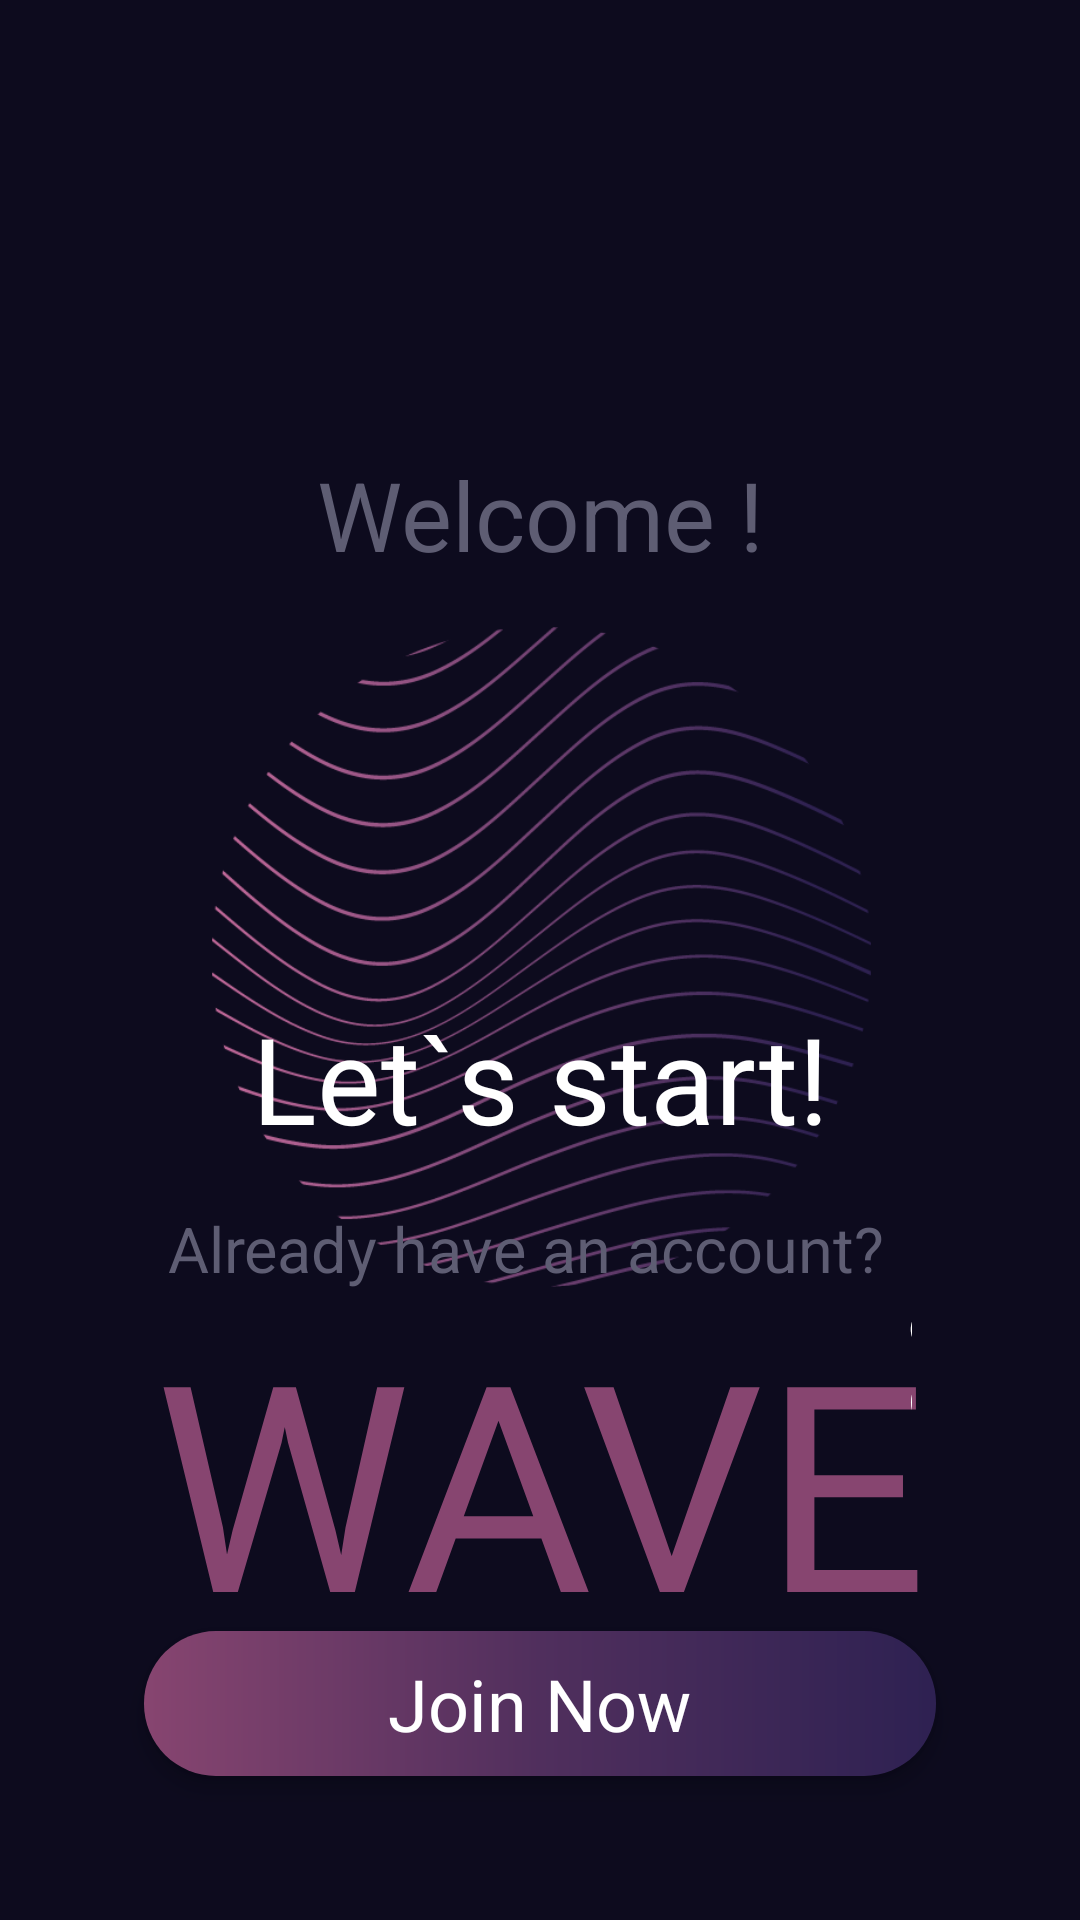

Android layout source for this screen:
<!-- AndroidManifest.xml: activity theme Theme.Wave -->
<!-- res/layout/activity_start.xml -->
<?xml version="1.0" encoding="utf-8"?>
<androidx.constraintlayout.widget.ConstraintLayout xmlns:android="http://schemas.android.com/apk/res/android"
    xmlns:app="http://schemas.android.com/apk/res-auto"
    xmlns:tools="http://schemas.android.com/tools"
    android:layout_width="match_parent"
    android:layout_height="match_parent"
    android:background="@color/background_activity"
    tools:context=".ui.start.StartActivity">

    <TextView
        android:id="@+id/textViewWelcome"
        style="@style/welcome"
        android:layout_width="wrap_content"
        android:layout_height="wrap_content"
        android:layout_marginTop="150dp"
        android:text="@string/welcome"
        app:layout_constraintEnd_toEndOf="parent"
        app:layout_constraintStart_toStartOf="parent"
        app:layout_constraintTop_toTopOf="parent" />

    <ImageView
        android:id="@+id/imageViewLogo"
        android:layout_width="220dp"
        android:layout_height="220dp"
        android:layout_marginTop="16dp"
        android:src="@drawable/logo_wave"
        app:layout_constraintEnd_toEndOf="@+id/textViewWelcome"
        app:layout_constraintStart_toStartOf="@+id/textViewWelcome"
        app:layout_constraintTop_toBottomOf="@+id/textViewWelcome" />

    <TextView
        android:id="@+id/textWave"
        style="@style/wave"
        android:layout_width="wrap_content"
        android:layout_height="0dp"
        android:text="@string/app_name"
        app:layout_constraintEnd_toEndOf="@+id/imageViewLogo"
        app:layout_constraintStart_toStartOf="@+id/imageViewLogo"
        app:layout_constraintTop_toBottomOf="@+id/imageViewLogo" />

    <TextView
        android:id="@+id/textStart"
        style="@style/lets_start"
        android:layout_width="wrap_content"
        android:layout_height="wrap_content"
        android:layout_margin="16dp"
        android:text="@string/let_s_start"
        app:layout_constraintBottom_toTopOf="@+id/linearLayout"
        app:layout_constraintEnd_toEndOf="@+id/linearLayout"
        app:layout_constraintStart_toStartOf="@+id/linearLayout" />

    <androidx.cardview.widget.CardView
        android:id="@+id/joinNowViewBtn"
        style="@style/card_view_btn"
        android:layout_width="match_parent"
        android:layout_height="wrap_content"
        android:layout_margin="48dp"
        app:layout_constraintBottom_toBottomOf="parent"
        app:layout_constraintEnd_toEndOf="parent"
        app:layout_constraintStart_toStartOf="parent">

        <LinearLayout
            android:layout_width="match_parent"
            android:layout_height="match_parent"
            android:background="@drawable/gradient_wave"
            android:gravity="center"
            android:foreground="?android:attr/selectableItemBackground"
            android:orientation="horizontal">

            <TextView
                style="@style/text_view_btn"
                android:layout_width="wrap_content"
                android:layout_height="wrap_content"
                android:text="@string/join_now" />
        </LinearLayout>
    </androidx.cardview.widget.CardView>

    <LinearLayout
        android:id="@+id/linearLayout"
        android:layout_width="0dp"
        android:layout_height="wrap_content"
        android:layout_marginStart="8dp"
        android:layout_marginEnd="8dp"
        android:layout_marginBottom="16dp"
        android:gravity="center_horizontal"
        android:orientation="horizontal"
        app:layout_constraintBottom_toTopOf="@+id/joinNowViewBtn"
        app:layout_constraintEnd_toEndOf="@+id/joinNowViewBtn"
        app:layout_constraintStart_toStartOf="@+id/joinNowViewBtn">

        <TextView
            android:layout_width="wrap_content"
            android:layout_height="wrap_content"
            android:text="@string/already_have_an_account"
            android:textColor="#5E5D73"
            android:textSize="21sp" />

        <TextView
            android:layout_width="wrap_content"
            android:layout_height="wrap_content"
            android:layout_marginStart="8dp"
            android:text="@string/login"
            android:textColor="@color/white"
            android:textSize="21sp" />


    </LinearLayout>


</androidx.constraintlayout.widget.ConstraintLayout>
<!-- resources referenced by this layout -->
<resources>
  <color name="background_activity">#0D0B1E</color>
  <color name="white">#FFFFFFFF</color>
  <!-- drawable gradient_wave (drawable) -->
  <?xml version="1.0" encoding="utf-8"?>
  <shape
      xmlns:android="http://schemas.android.com/apk/res/android"
      android:shape="rectangle">
      <gradient
          android:startColor="#874570"
          android:centerColor="#502F5D"
          android:endColor="#2E2152">
      </gradient>
  </shape>
  <!-- drawable logo_wave: png bitmap (drawable, 74033 bytes) -->
  <string name="already_have_an_account">Already have an account?</string>
  <string name="app_name">Wave</string>
  <string name="join_now">Join Now</string>
  <string name="let_s_start">Let`s start!</string>
  <string name="login">Login</string>
  <string name="welcome">Welcome !</string>
  <style name="card_view_btn" parent="CardView">
          <item name="cardElevation">4dp</item>
          <item name="android:clickable">true</item>
          <item name="android:focusable">true</item>
          <item name="cardCornerRadius">24dp</item>
          <item name="cardBackgroundColor">@color/background_activity</item>
      </style>
  <style name="lets_start">
      
      <item name="android:textColor">@color/white</item>
      <item name="android:textSize">40sp</item>
  </style>
  <style name="text_view_btn">
          
          <item name="android:textColor">@color/white</item>
          <item name="android:textSize">24sp</item>
          <item name="android:textAllCaps">false</item>
          <item name="android:paddingTop">8dp</item>
          <item name="android:paddingBottom">8dp</item>
      </style>
  <style name="wave">
      
       <item name="android:textColor">@color/text_color</item>
       <item name="android:textSize">96sp</item>
       <item name="android:textAllCaps">true</item>
   </style>
  <style name="welcome">
          
          <item name="android:textColor">@color/text_color_hint</item>
          <item name="android:textSize">32sp</item>
      </style>
  <style name="Theme.Wave" parent="Theme.MaterialComponents.Light.NoActionBar">
          
          <item name="colorPrimary">@color/white</item>
          <item name="colorPrimaryVariant">@color/white</item>
          <item name="colorPrimaryDark">@color/background_activity</item>
          <item name="colorOnPrimary">@color/white</item>
          
          <item name="colorSecondary">@color/teal_200</item>
          <item name="colorSecondaryVariant">@color/teal_700</item>
          <item name="colorOnSecondary">@color/black</item>
          
          <item name="android:statusBarColor">@color/background_activity</item>
          
          <item name="android:navigationBarColor">@color/background_activity</item>
      </style>
  <color name="text_color">#874570</color>
  <color name="text_color_hint">#5E5D73</color>
  <color name="teal_200">#FF03DAC5</color>
  <color name="teal_700">#FF018786</color>
  <color name="black">#FF000000</color>
</resources>
